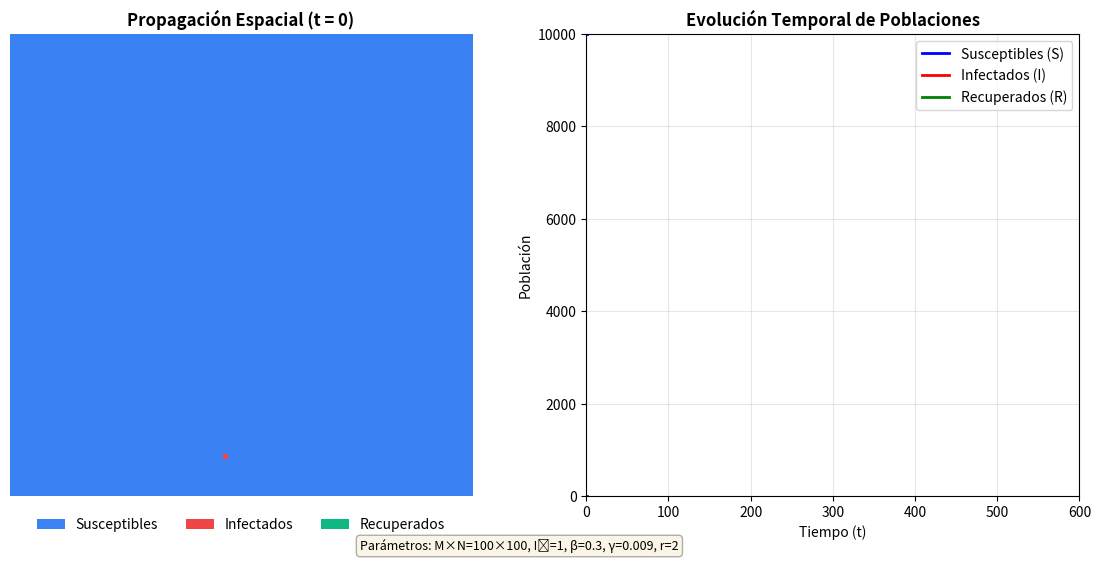

The matplotlib source for this figure:
import numpy as np
import matplotlib.pyplot as plt
import matplotlib.animation as animation
from matplotlib.patches import Patch

# Parámetros del modelo
M, N = 100, 100  # Tamaño del grid
I0 = 1          # Número de infectados iniciales
beta = 0.3       # Tasa de infección
gamma = 0.009     # Tasa de recuperación
r = 2           # Radio de vecindad
T = 600          # Pasos de tiempo totales

# Estados: 0=Susceptible, 1=Infectado, 2=Recuperado
SUSCEPTIBLE = 0
INFECTED = 1
RECOVERED = 2

# Colores para visualización
colors = {
    SUSCEPTIBLE: [0.23, 0.51, 0.96],  # Azul
    INFECTED: [0.94, 0.27, 0.27],      # Rojo
    RECOVERED: [0.06, 0.72, 0.51]      # Verde
}

def inicializar_grid(M, N, I0):
    """Inicializa el grid con I0 infectados aleatorios"""
    grid = np.zeros((M, N), dtype=int)
    
    # Colocar I0 infectados en posiciones aleatorias
    positions = np.random.choice(M * N, I0, replace=False)
    for pos in positions:
        i, j = pos // N, pos % N
        grid[i, j] = INFECTED
    
    return grid

def obtener_vecindad(grid, i, j, r):
    """Obtiene los vecinos dentro del radio r"""
    M, N = grid.shape
    vecinos = []
    
    for di in range(-r, r + 1):
        for dj in range(-r, r + 1):
            if di == 0 and dj == 0:
                continue
            ni, nj = i + di, j + dj
            if 0 <= ni < M and 0 <= nj < N:
                vecinos.append(grid[ni, nj])
    
    return vecinos

def actualizar_grid(grid, beta, gamma, r):
    """Actualiza el grid según las reglas del modelo SIR"""
    M, N = grid.shape
    nuevo_grid = grid.copy()
    
    for i in range(M):
        for j in range(N):
            celda = grid[i, j]
            
            if celda == SUSCEPTIBLE:
                # Calcular probabilidad de infección
                vecinos = obtener_vecindad(grid, i, j, r)
                if len(vecinos) > 0:
                    infectados_vecinos = sum(1 for v in vecinos if v == INFECTED)
                    prob_infeccion = (infectados_vecinos / len(vecinos)) * beta
                    
                    if np.random.random() < prob_infeccion:
                        nuevo_grid[i, j] = INFECTED
            
            elif celda == INFECTED:
                # Recuperación con probabilidad gamma
                if np.random.random() < gamma:
                    nuevo_grid[i, j] = RECOVERED
            
            # Los recuperados permanecen recuperados
    
    return nuevo_grid

def contar_estados(grid):
    """Cuenta el número de celdas en cada estado"""
    unique, counts = np.unique(grid, return_counts=True)
    estado_counts = dict(zip(unique, counts))
    
    S = estado_counts.get(SUSCEPTIBLE, 0)
    I = estado_counts.get(INFECTED, 0)
    R = estado_counts.get(RECOVERED, 0)
    
    return S, I, R

def grid_a_rgb(grid):
    """Convierte el grid de estados a una imagen RGB"""
    M, N = grid.shape
    img = np.zeros((M, N, 3))
    
    for estado, color in colors.items():
        mask = (grid == estado)
        img[mask] = color
    
    return img

# Inicializar
grid = inicializar_grid(M, N, I0)
historia_S, historia_I, historia_R = [], [], []

# Configurar la figura
fig = plt.figure(figsize=(14, 6))
gs = fig.add_gridspec(1, 2, width_ratios=[1, 1], hspace=0.3)

# Panel izquierdo: Grid espacial
ax1 = fig.add_subplot(gs[0, 0])
ax1.set_title(f'Propagación Espacial (t = 0)', fontsize=12, fontweight='bold')
ax1.axis('off')
img_display = ax1.imshow(grid_a_rgb(grid), interpolation='nearest')

# Leyenda para el grid
legend_elements = [
    Patch(facecolor=colors[SUSCEPTIBLE], label='Susceptibles'),
    Patch(facecolor=colors[INFECTED], label='Infectados'),
    Patch(facecolor=colors[RECOVERED], label='Recuperados')
]
ax1.legend(handles=legend_elements, loc='upper center', 
           bbox_to_anchor=(0.5, -0.02), ncol=3, frameon=False)

# Panel derecho: Gráfica temporal
ax2 = fig.add_subplot(gs[0, 1])
ax2.set_title('Evolución Temporal de Poblaciones', fontsize=12, fontweight='bold')
ax2.set_xlabel('Tiempo (t)', fontsize=10)
ax2.set_ylabel('Población', fontsize=10)
ax2.set_xlim(0, T)
ax2.set_ylim(0, M * N)
ax2.grid(True, alpha=0.3)

line_S, = ax2.plot([], [], 'b-', linewidth=2, label='Susceptibles (S)')
line_I, = ax2.plot([], [], 'r-', linewidth=2, label='Infectados (I)')
line_R, = ax2.plot([], [], 'g-', linewidth=2, label='Recuperados (R)')
ax2.legend(loc='best', frameon=True)

# Añadir información de parámetros
param_text = (f'Parámetros: M×N={M}×{N}, I₀={I0}, β={beta}, γ={gamma}, r={r}')
fig.text(0.5, 0.02, param_text, ha='center', fontsize=9, 
         bbox=dict(boxstyle='round', facecolor='wheat', alpha=0.3))

def animate(frame):
    """Función de animación"""
    global grid
    
    if frame > 0:
        grid = actualizar_grid(grid, beta, gamma, r)
    
    # Contar estados
    S, I, R = contar_estados(grid)
    historia_S.append(S)
    historia_I.append(I)
    historia_R.append(R)
    
    # Actualizar grid espacial
    img_display.set_array(grid_a_rgb(grid))
    ax1.set_title(f'Propagación Espacial (t = {frame})', 
                  fontsize=12, fontweight='bold')
    
    # Actualizar gráfica temporal
    tiempos = list(range(len(historia_S)))
    line_S.set_data(tiempos, historia_S)
    line_I.set_data(tiempos, historia_I)
    line_R.set_data(tiempos, historia_R)
    
    return img_display, line_S, line_I, line_R

# Crear animación
anim = animation.FuncAnimation(fig, animate, frames=T+1, 
                              interval=50, blit=True, repeat=False)

plt.tight_layout()
plt.show()

# Opcional: Guardar la animación
# anim.save('sir_automata.gif', writer='pillow', fps=20)

# Mostrar estadísticas finales
print(f"\n{'='*50}")
print(f"ESTADÍSTICAS FINALES (t = {T})")
print(f"{'='*50}")
print(f"Susceptibles finales: {historia_S[-1]} ({100*historia_S[-1]/(M*N):.1f}%)")
print(f"Infectados finales: {historia_I[-1]} ({100*historia_I[-1]/(M*N):.1f}%)")
print(f"Recuperados finales: {historia_R[-1]} ({100*historia_R[-1]/(M*N):.1f}%)")
print(f"Pico de infectados: {max(historia_I)} en t = {historia_I.index(max(historia_I))}")
print(f"{'='*50}\n")